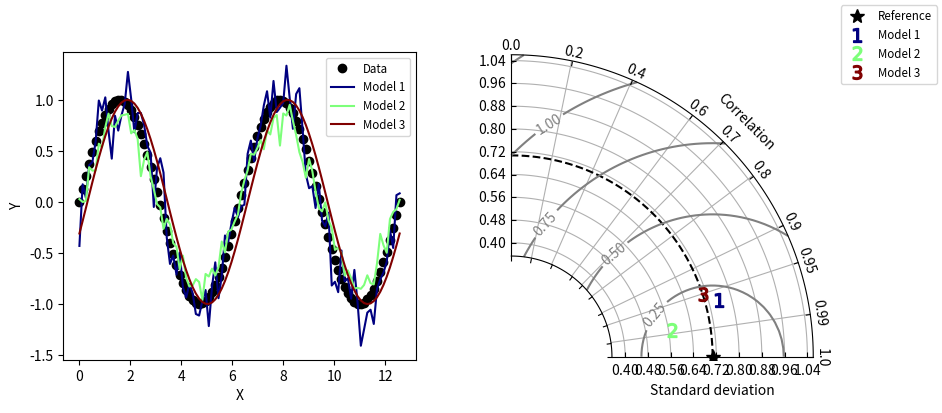

This chart was generated by the following Python code:
#!/usr/bin/env python
# Copyright: This document has been placed in the public domain.

"""
Taylor diagram (Taylor, 2001) implementation.
Note: If you have found these software useful for your research, I would
appreciate an acknowledgment.
"""

__version__ = "Time-stamp: <2018-12-06 11:43:41 ycopin>"
__author__ = "Yannick Copin <yannick.copin@laposte.net>"

import numpy as NP
import matplotlib.pyplot as PLT


class TaylorDiagram(object):
    """
    Taylor diagram.
    Plot model standard deviation and correlation to reference (data)
    sample in a single-quadrant polar plot, with r=stddev and
    theta=arccos(correlation).
    """

    def __init__(self, refstd,
                 fig=None, rect=111, label='_', srange=(0, 1.5), extend=False):
        """
        Set up Taylor diagram axes, i.e. single quadrant polar
        plot, using `mpl_toolkits.axisartist.floating_axes`.
        Parameters:
        * refstd: reference standard deviation to be compared to
        * fig: input Figure or None
        * rect: subplot definition
        * label: reference label
        * srange: stddev axis extension, in units of *refstd*
        * extend: extend diagram to negative correlations
        """

        from matplotlib.projections import PolarAxes
        import mpl_toolkits.axisartist.floating_axes as FA
        import mpl_toolkits.axisartist.grid_finder as GF

        self.refstd = refstd            # Reference standard deviation

        tr = PolarAxes.PolarTransform()

        # Correlation labels
        rlocs = NP.array([0, 0.2, 0.4, 0.6, 0.7, 0.8, 0.9, 0.95, 0.99, 1])
        if extend:
            # Diagram extended to negative correlations
            self.tmax = NP.pi
            rlocs = NP.concatenate((-rlocs[:0:-1], rlocs))
        else:
            # Diagram limited to positive correlations
            self.tmax = NP.pi/2
        tlocs = NP.arccos(rlocs)        # Conversion to polar angles
        gl1 = GF.FixedLocator(tlocs)    # Positions
        tf1 = GF.DictFormatter(dict(zip(tlocs, map(str, rlocs))))

        # Standard deviation axis extent (in units of reference stddev)
        self.smin = srange[0] * self.refstd
        self.smax = srange[1] * self.refstd

        ghelper = FA.GridHelperCurveLinear(
            tr,
            extremes=(0, self.tmax, self.smin, self.smax),
            grid_locator1=gl1, tick_formatter1=tf1)

        if fig is None:
            fig = PLT.figure()

        ax = FA.FloatingSubplot(fig, rect, grid_helper=ghelper)
        fig.add_subplot(ax)

        # Adjust axes
        ax.axis["top"].set_axis_direction("bottom")   # "Angle axis"
        ax.axis["top"].toggle(ticklabels=True, label=True)
        ax.axis["top"].major_ticklabels.set_axis_direction("top")
        ax.axis["top"].label.set_axis_direction("top")
        ax.axis["top"].label.set_text("Correlation")

        ax.axis["left"].set_axis_direction("bottom")  # "X axis"
        ax.axis["left"].label.set_text("Standard deviation")

        ax.axis["right"].set_axis_direction("top")    # "Y-axis"
        ax.axis["right"].toggle(ticklabels=True)
        ax.axis["right"].major_ticklabels.set_axis_direction(
            "bottom" if extend else "left")

        if self.smin:
            ax.axis["bottom"].toggle(ticklabels=False, label=False)
        else:
            ax.axis["bottom"].set_visible(False)          # Unused

        self._ax = ax                   # Graphical axes
        self.ax = ax.get_aux_axes(tr)   # Polar coordinates

        # Add reference point and stddev contour
        l, = self.ax.plot([0], self.refstd, 'k*',
                          ls='', ms=10, label=label)
        t = NP.linspace(0, self.tmax)
        r = NP.zeros_like(t) + self.refstd
        self.ax.plot(t, r, 'k--', label='_')

        # Collect sample points for latter use (e.g. legend)
        self.samplePoints = [l]

    def add_sample(self, stddev, corrcoef, *args, **kwargs):
        """
        Add sample (*stddev*, *corrcoeff*) to the Taylor
        diagram. *args* and *kwargs* are directly propagated to the
        `Figure.plot` command.
        """

        l, = self.ax.plot(NP.arccos(corrcoef), stddev,
                          *args, **kwargs)  # (theta, radius)
        self.samplePoints.append(l)

        return l

    def add_grid(self, *args, **kwargs):
        """Add a grid."""

        self._ax.grid(*args, **kwargs)

    def add_contours(self, levels=5, **kwargs):
        """
        Add constant centered RMS difference contours, defined by *levels*.
        """

        rs, ts = NP.meshgrid(NP.linspace(self.smin, self.smax),
                             NP.linspace(0, self.tmax))
        # Compute centered RMS difference
        rms = NP.sqrt(self.refstd**2 + rs**2 - 2*self.refstd*rs*NP.cos(ts))

        contours = self.ax.contour(ts, rs, rms, levels, **kwargs)

        return contours


def test1():
    """Display a Taylor diagram in a separate axis."""

    # Reference dataset
    x = NP.linspace(0, 4*NP.pi, 100)
    data = NP.sin(x)
    refstd = data.std(ddof=1)           # Reference standard deviation

    # Generate models
    m1 = data + 0.2*NP.random.randn(len(x))     # Model 1
    m2 = 0.8*data + .1*NP.random.randn(len(x))  # Model 2
    m3 = NP.sin(x-NP.pi/10)                     # Model 3

    # Compute stddev and correlation coefficient of models
    samples = NP.array([ [m.std(ddof=1), NP.corrcoef(data, m)[0, 1]]
                         for m in (m1, m2, m3)])

    fig = PLT.figure(figsize=(10, 4))

    ax1 = fig.add_subplot(1, 2, 1, xlabel='X', ylabel='Y')
    # Taylor diagram
    dia = TaylorDiagram(refstd, fig=fig, rect=122, label="Reference",
                        srange=(0.5, 1.5))

    colors = PLT.matplotlib.cm.jet(NP.linspace(0, 1, len(samples)))

    ax1.plot(x, data, 'ko', label='Data')
    for i, m in enumerate([m1, m2, m3]):
        ax1.plot(x, m, c=colors[i], label='Model %d' % (i+1))
    ax1.legend(numpoints=1, prop=dict(size='small'), loc='best')

    # Add the models to Taylor diagram
    for i, (stddev, corrcoef) in enumerate(samples):
        dia.add_sample(stddev, corrcoef,
                       marker='$%d$' % (i+1), ms=10, ls='',
                       mfc=colors[i], mec=colors[i],
                       label="Model %d" % (i+1))

    # Add grid
    dia.add_grid()

    # Add RMS contours, and label them
    contours = dia.add_contours(colors='0.5')
    PLT.clabel(contours, inline=1, fontsize=10, fmt='%.2f')

    # Add a figure legend
    fig.legend(dia.samplePoints,
               [ p.get_label() for p in dia.samplePoints ],
               numpoints=1, prop=dict(size='small'), loc='upper right')

    return dia


def test2():
    """
    Climatology-oriented example (after iteration w/ Michael A. Rawlins).
    """

    # Reference std
    stdref = 5.5

    # Samples std,rho,name
    samples = [[6.5, 0.7, "Model TEST"],
               [29.593, 0.509, "Model B"],
               [33.125, 0.585, "Model C"],
               [29.593, 0.509, "Model D"],
               [71.215, 0.473, "Model E"],
               [27.062, 0.360, "Model F"],
               [38.449, 0.342, "Model G"],
               [35.807, 0.609, "Model H"],
               [17.831, 0.360, "Model I"]]

    fig = PLT.figure()

    dia = TaylorDiagram(stdref, fig=fig, label='Reference', extend=True)
    dia.samplePoints[0].set_color('r')  # Mark reference point as a red star

    # Add models to Taylor diagram
    for i, (stddev, corrcoef, name) in enumerate(samples):
        dia.add_sample(stddev, corrcoef,
                       marker='$%d$' % (i+1), ms=10, ls='',
                       mfc='k', mec='k',
                       label=name)

    # Add RMS contours, and label them
    contours = dia.add_contours(levels=5, colors='0.5')  # 5 levels in grey
    PLT.clabel(contours, inline=1, fontsize=10, fmt='%.0f')

    dia.add_grid()                                  # Add grid
    dia._ax.axis[:].major_ticks.set_tick_out(True)  # Put ticks outward

    # Add a figure legend and title
    fig.legend(dia.samplePoints,
               [ p.get_label() for p in dia.samplePoints ],
               numpoints=1, prop=dict(size='small'), loc='upper right')
    fig.suptitle("Taylor diagram", size='x-large')  # Figure title

    return dia


if __name__ == '__main__':

    dia = test1()
    dia = test2()

    PLT.show()